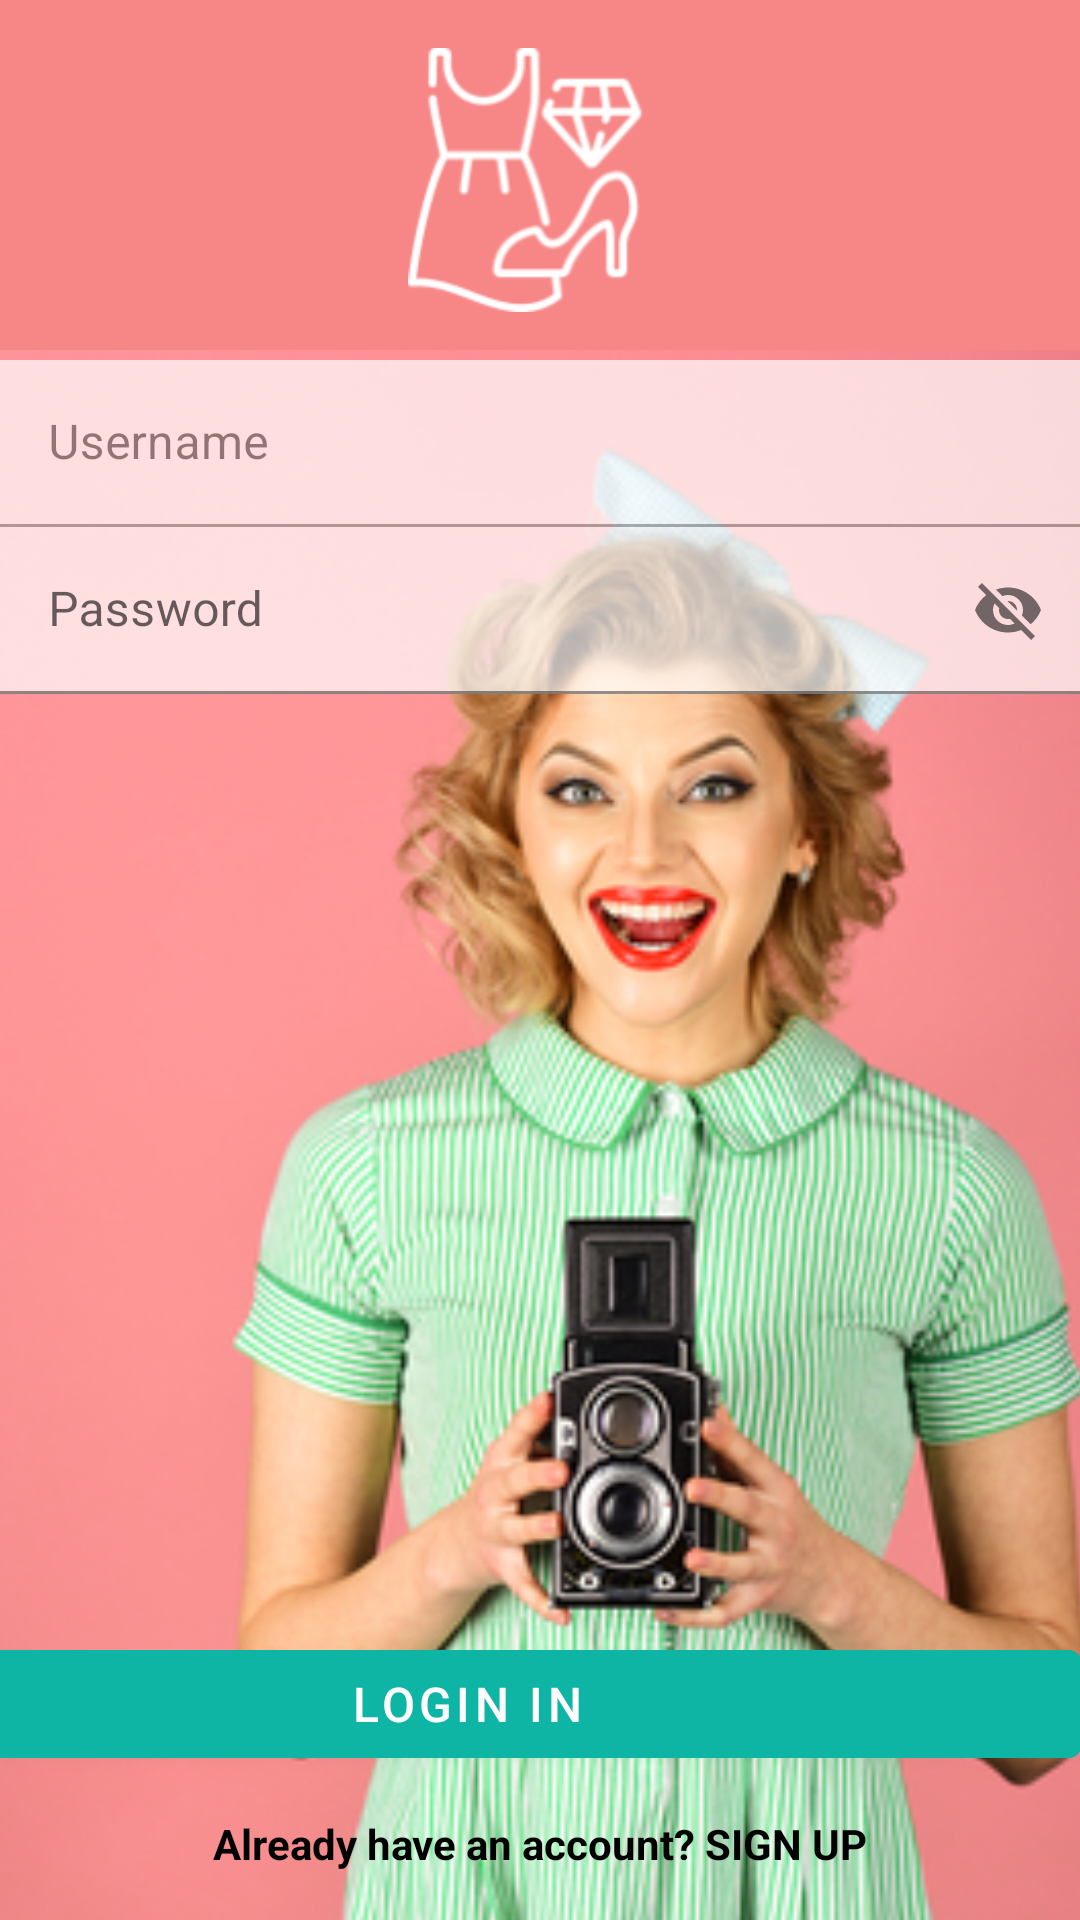

Here is an Android app screen rendered from its layout file. Give the layout XML and the strings, colors and styles it references.
<!-- AndroidManifest.xml: application theme Theme.MyApp -->
<!-- res/layout/activity_login.xml -->
<?xml version="1.0" encoding="utf-8"?>
<androidx.constraintlayout.widget.ConstraintLayout xmlns:android="http://schemas.android.com/apk/res/android"
    xmlns:app="http://schemas.android.com/apk/res-auto"
    xmlns:tools="http://schemas.android.com/tools"
    android:id="@+id/CLoginActivity"
    android:layout_width="match_parent"
    android:layout_height="match_parent"
    android:background="@color/colorSalmon"
    tools:context=".LoginActivity">

    

    <ImageView
        android:id="@+id/iVLogin"
        android:layout_width="409dp"
        android:layout_height="730dp"
        android:scaleType="fitEnd"
        app:layout_constraintStart_toStartOf="parent"
        app:layout_constraintTop_toTopOf="parent"
        app:srcCompat="@drawable/chica_pinup" />

    <ImageView
        android:id="@+id/iModa"
        android:layout_width="88dp"
        android:layout_height="88dp"
        android:layout_marginTop="16dp"
        app:layout_constraintEnd_toEndOf="parent"
        app:layout_constraintStart_toStartOf="parent"
        app:layout_constraintTop_toTopOf="parent"
        app:srcCompat="@drawable/moda" />

    <com.google.android.material.textfield.TextInputLayout
        android:id="@+id/username"
        android:layout_width="match_parent"
        android:layout_height="wrap_content"
        android:layout_marginTop="16dp"
        android:alpha="0.7"
        app:layout_constraintEnd_toEndOf="parent"
        app:layout_constraintTop_toBottomOf="@id/iModa"
        app:startIconDrawable="@drawable/username">

        <com.google.android.material.textfield.TextInputEditText
            android:layout_width="match_parent"
            android:layout_height="wrap_content"
            android:background="@color/white"
            android:hint="Username" />
    </com.google.android.material.textfield.TextInputLayout>

    <com.google.android.material.textfield.TextInputLayout
        android:id="@+id/password"
        android:layout_width="match_parent"
        android:layout_height="wrap_content"
        app:endIconMode="password_toggle"
        app:layout_constraintEnd_toEndOf="parent"
        app:layout_constraintStart_toStartOf="parent"
        app:layout_constraintTop_toBottomOf="@id/username"
        app:startIconDrawable="@drawable/lock"> 

        <com.google.android.material.textfield.TextInputEditText
            android:layout_width="match_parent"
            android:layout_height="wrap_content"
            android:alpha="0.7"
            android:background="@color/white"
            android:hint="Password" />
    </com.google.android.material.textfield.TextInputLayout>

    <com.google.android.material.button.MaterialButton
        android:id="@+id/btnLogin"
        android:layout_width="409dp"
        android:layout_height="48dp"
        android:layout_marginBottom="48dp"
        android:text="LOGIN IN"
        android:textSize="16sp"
        app:backgroundTint="#0EB5A4"
        app:iconTint="#FFFFFF"
        app:layout_constraintBottom_toBottomOf="parent"
        app:layout_constraintEnd_toEndOf="parent"
        android:onClick="login">

    </com.google.android.material.button.MaterialButton>


    <TextView
        android:id="@+id/tvAccount"
        android:layout_width="wrap_content"
        android:layout_height="wrap_content"
        android:layout_marginBottom="16dp"
        android:text="Already have an account? SIGN UP"
        android:textColor="@color/black"
        android:textStyle="bold"
        app:layout_constraintBottom_toBottomOf="parent"
        app:layout_constraintEnd_toEndOf="parent"
        app:layout_constraintStart_toStartOf="parent"
        tools:ignore="MissingConstraints" />

</androidx.constraintlayout.widget.ConstraintLayout>
<!-- resources referenced by this layout -->
<resources>
  <color name="black">#FF000000</color>
  <color name="colorSalmon">#F78787</color>
  <color name="white">#FFFFFFFF</color>
  <!-- drawable chica_pinup: jpg bitmap (drawable, 128131 bytes) -->
  <!-- drawable moda: png bitmap (drawable, 7113 bytes) -->
  <style name="Theme.MyApp" parent="Theme.MaterialComponents.DayNight.DarkActionBar">
          
          <item name="colorPrimary">@color/teal_200</item>
          <item name="colorPrimaryVariant">@color/teal_700</item>
          <item name="colorOnPrimary">@color/white</item>
          
          <item name="colorSecondary">@color/teal_200</item>
          <item name="colorSecondaryVariant">@color/color_Principal</item>
          <item name="colorOnSecondary">@color/black</item>
          
          <item name="android:statusBarColor" tools:targetApi="l">?attr/colorPrimaryVariant</item>
          
  
      </style>
  <color name="teal_200">#FF03DAC5</color>
  <color name="teal_700">#FF018786</color>
  <color name="color_Principal">#D81B60</color>
</resources>
